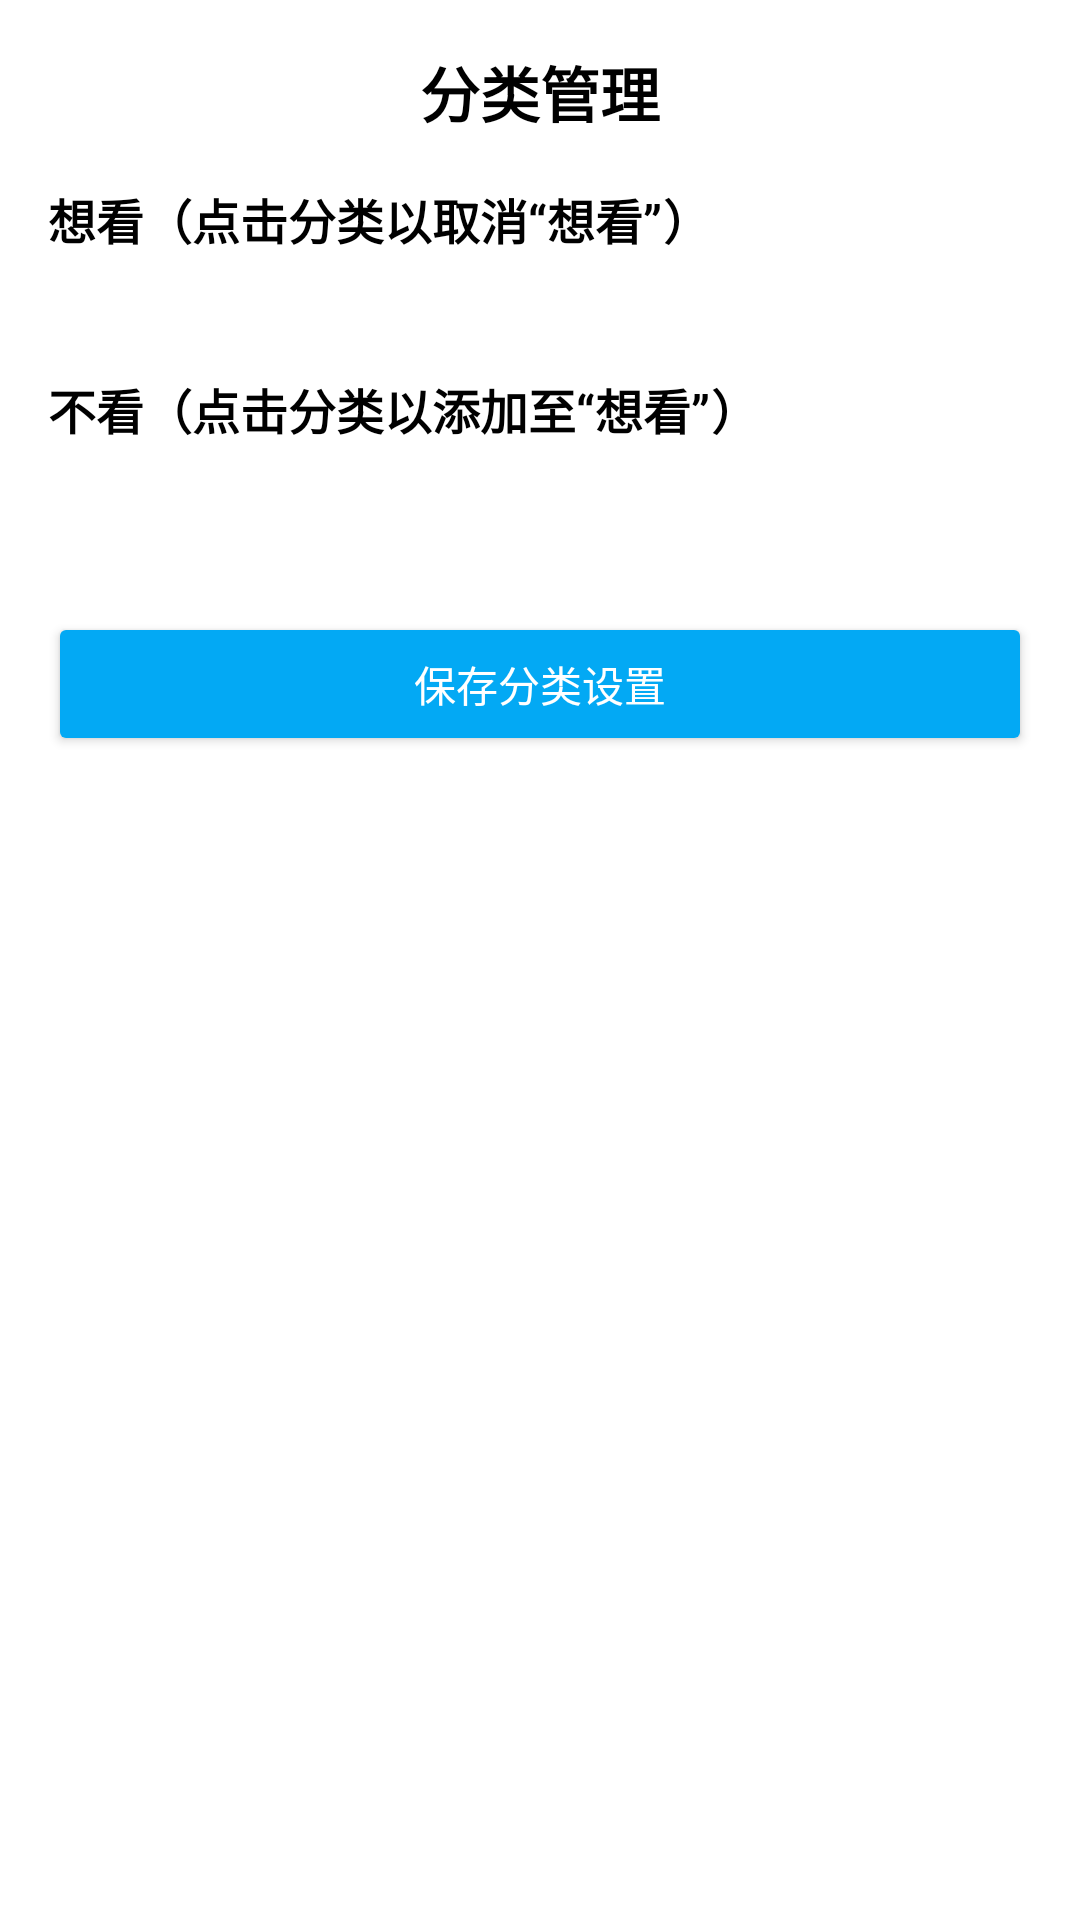

Layout XML and referenced resources for this Android screen:
<!-- AndroidManifest.xml: application theme Theme.Mygo -->
<!-- res/layout/activity_category_manage.xml -->
<?xml version="1.0" encoding="utf-8"?>
<LinearLayout xmlns:android="http://schemas.android.com/apk/res/android"
    xmlns:app="http://schemas.android.com/apk/res-auto"
    android:layout_width="match_parent"
    android:layout_height="match_parent"
    android:orientation="vertical"
    android:padding="16dp"
    android:background="@drawable/drag_background_selector"> 

    
    <TextView
        android:layout_width="match_parent"
        android:layout_height="wrap_content"
        android:text="分类管理"
        android:textSize="20sp"
        android:textStyle="bold"
        android:gravity="center"
        android:layout_marginBottom="16dp"
        android:textColor="@color/black"/>

    
    <TextView
        android:layout_width="match_parent"
        android:layout_height="wrap_content"
        android:text="想看（点击分类以取消“想看”）"
        android:textSize="16sp"
        android:textStyle="bold"
        android:layout_marginBottom="8dp"
        android:textColor="@color/black"/>

    <androidx.recyclerview.widget.RecyclerView
        android:id="@+id/recycler_selected"
        android:layout_width="match_parent"
        android:layout_height="wrap_content"
        android:layout_marginBottom="16dp"
        android:padding="8dp"
        android:background="@drawable/recycler_bg_selector"
        app:layoutManager="androidx.recyclerview.widget.GridLayoutManager"
        app:spanCount="4"/>

    
    <TextView
        android:layout_width="match_parent"
        android:layout_height="wrap_content"
        android:text="不看（点击分类以添加至“想看”）"
        android:textSize="16sp"
        android:textStyle="bold"
        android:layout_marginBottom="8dp"
        android:textColor="@color/black"/>

    <androidx.recyclerview.widget.RecyclerView
        android:id="@+id/recycler_available"
        android:layout_width="match_parent"
        android:layout_height="wrap_content"
        android:layout_marginBottom="16dp"
        android:padding="8dp"
        android:background="@drawable/recycler_bg_selector"
        app:layoutManager="androidx.recyclerview.widget.GridLayoutManager"
        app:spanCount="4"/>

    
    <Button
        android:id="@+id/btn_save_categories"
        android:layout_width="match_parent"
        android:layout_height="wrap_content"
        android:text="保存分类设置"
        android:layout_marginTop="16dp"
        android:backgroundTint="@color/purple_500"
        android:textColor="@color/white"/>
</LinearLayout>
<!-- resources referenced by this layout -->
<resources>
  <color name="black">#000000</color>
  <color name="purple_500">#03A9F4</color>
  <color name="white">#FFFFFFFF</color>
  <!-- drawable drag_background_selector (drawable) -->
  <?xml version="1.0" encoding="utf-8"?>
  <selector xmlns:android="http://schemas.android.com/apk/res/android">
      <item android:state_drag_hovered="true"
          android:drawable="@color/purple_200"/>
      <item android:drawable="@color/white"/>
  </selector>
  <style name="Theme.Mygo" parent="Theme.MaterialComponents.Light.NoActionBar">
          
          <item name="colorControlNormal">@color/white</item>
          
          <item name="colorPrimary">@color/purple_500</item>
          <item name="colorPrimaryVariant">@color/purple_700</item>
          <item name="colorOnPrimary">@color/white</item>
          
          <item name="colorSecondary">@color/teal_200</item>
          <item name="colorSecondaryVariant">@color/teal_700</item>
          <item name="colorOnSecondary">@color/black</item>
          
          <item name="android:statusBarColor">?attr/colorPrimaryVariant</item>
          
          
          <item name="selectableItemBackgroundBorderless">@drawable/btn_ripple</item>
      </style>
  <color name="purple_200">#03A9F4</color>
  <color name="purple_700">#03A9F4</color>
  <color name="teal_200">#03A9F4</color>
  <color name="teal_700">#03A9F4</color>
</resources>
